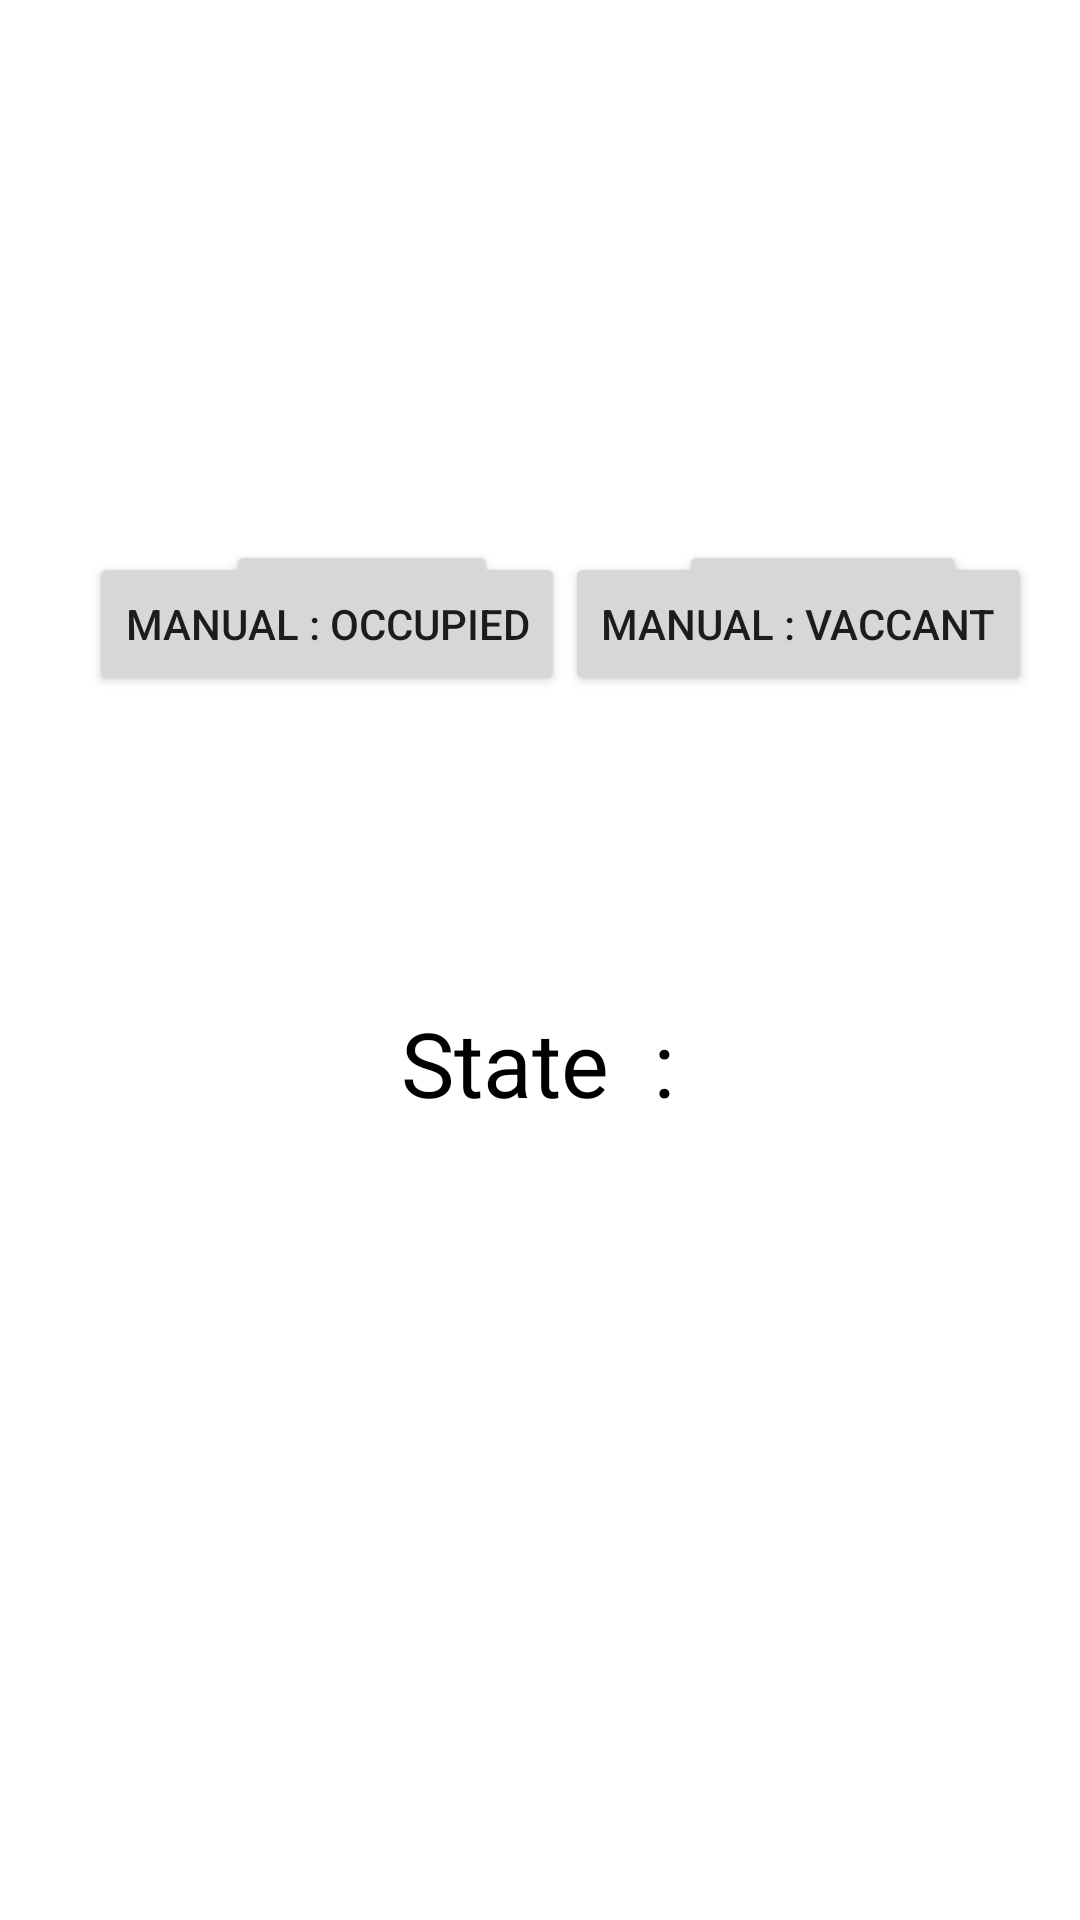

Layout XML and referenced resources for this Android screen:
<!-- AndroidManifest.xml: application theme Theme.ProjectEstimoteApplication -->
<!-- res/layout/fragment_homefragment.xml -->
<?xml version="1.0" encoding="utf-8"?>
<androidx.constraintlayout.widget.ConstraintLayout xmlns:android="http://schemas.android.com/apk/res/android"
    xmlns:app="http://schemas.android.com/apk/res-auto"
    xmlns:tools="http://schemas.android.com/tools"
    android:layout_width="match_parent"
    android:layout_height="match_parent"
    tools:context=".fragment.Homefragment">

    <Button
        android:id="@+id/autooff"
        android:layout_width="wrap_content"
        android:layout_height="wrap_content"
        android:layout_marginTop="180dp"
        android:onClick="Down1"
        android:text="Auto : OFF"
        app:layout_constraintEnd_toEndOf="parent"
        app:layout_constraintHorizontal_bias="0.857"
        app:layout_constraintStart_toStartOf="parent"
        app:layout_constraintTop_toTopOf="parent" />

    <Button
        android:id="@+id/autoon"
        android:layout_width="wrap_content"
        android:layout_height="wrap_content"
        android:layout_marginTop="180dp"
        android:onClick="autoon"
        android:text="Auto : ON"
        app:layout_constraintEnd_toStartOf="@+id/autooff"
        app:layout_constraintHorizontal_bias="0.555"
        app:layout_constraintStart_toStartOf="parent"
        app:layout_constraintTop_toTopOf="parent" />

    <Button
        android:id="@+id/manualstay"
        android:layout_width="wrap_content"
        android:layout_height="wrap_content"
        android:layout_marginStart="15dp"
        android:layout_marginBottom="408dp"
        android:onClick="manualon"
        android:text="Manual : OCCUPIED"
        app:layout_constraintBottom_toBottomOf="parent"
        app:layout_constraintEnd_toStartOf="@+id/manualout"
        app:layout_constraintHorizontal_bias="1.0"
        app:layout_constraintStart_toStartOf="parent" />

    <Button
        android:id="@+id/manualout"
        android:layout_width="wrap_content"
        android:layout_height="wrap_content"
        android:layout_marginEnd="16dp"
        android:layout_marginBottom="408dp"
        android:onClick="manualout"
        android:text="Manual : VACCANT"
        app:layout_constraintBottom_toBottomOf="parent"
        app:layout_constraintEnd_toEndOf="parent"
        app:layout_constraintHorizontal_bias="0.636"
         />

    <TextView
        android:id="@+id/Status"
        android:layout_width="wrap_content"
        android:layout_height="wrap_content"
        android:text="State  :"
        android:textColor="#000000"
        android:textSize="30dp"
        app:layout_constraintBottom_toBottomOf="parent"
        app:layout_constraintEnd_toEndOf="parent"
        app:layout_constraintHorizontal_bias="0.498"
        app:layout_constraintStart_toStartOf="parent"
        app:layout_constraintTop_toTopOf="parent"
        app:layout_constraintVertical_bias="0.557" />

</androidx.constraintlayout.widget.ConstraintLayout>
<!-- resources referenced by this layout -->
<resources>
  <style name="Theme.ProjectEstimoteApplication" parent="Theme.MaterialComponents.DayNight.DarkActionBar">
          
          <item name="colorPrimary">@color/purple_500</item>
          <item name="colorPrimaryVariant">@color/purple_700</item>
          <item name="colorOnPrimary">@color/white</item>
          
          <item name="colorSecondary">@color/teal_200</item>
          <item name="colorSecondaryVariant">@color/teal_700</item>
          <item name="colorOnSecondary">@color/black</item>
          
          <item name="android:statusBarColor" tools:targetApi="l">?attr/colorPrimaryVariant</item>
          
      </style>
  <!-- not gathered from this repository: default colours our renderer supplied (Android Studio template values) -->
  <color name="purple_500">#FF6200EE</color>
  <color name="purple_700">#FF3700B3</color>
  <color name="teal_200">#FF03DAC5</color>
  <color name="teal_700">#FF018786</color>
  <color name="black">#FF000000</color>
  <color name="white">#FFFFFFFF</color>
</resources>
